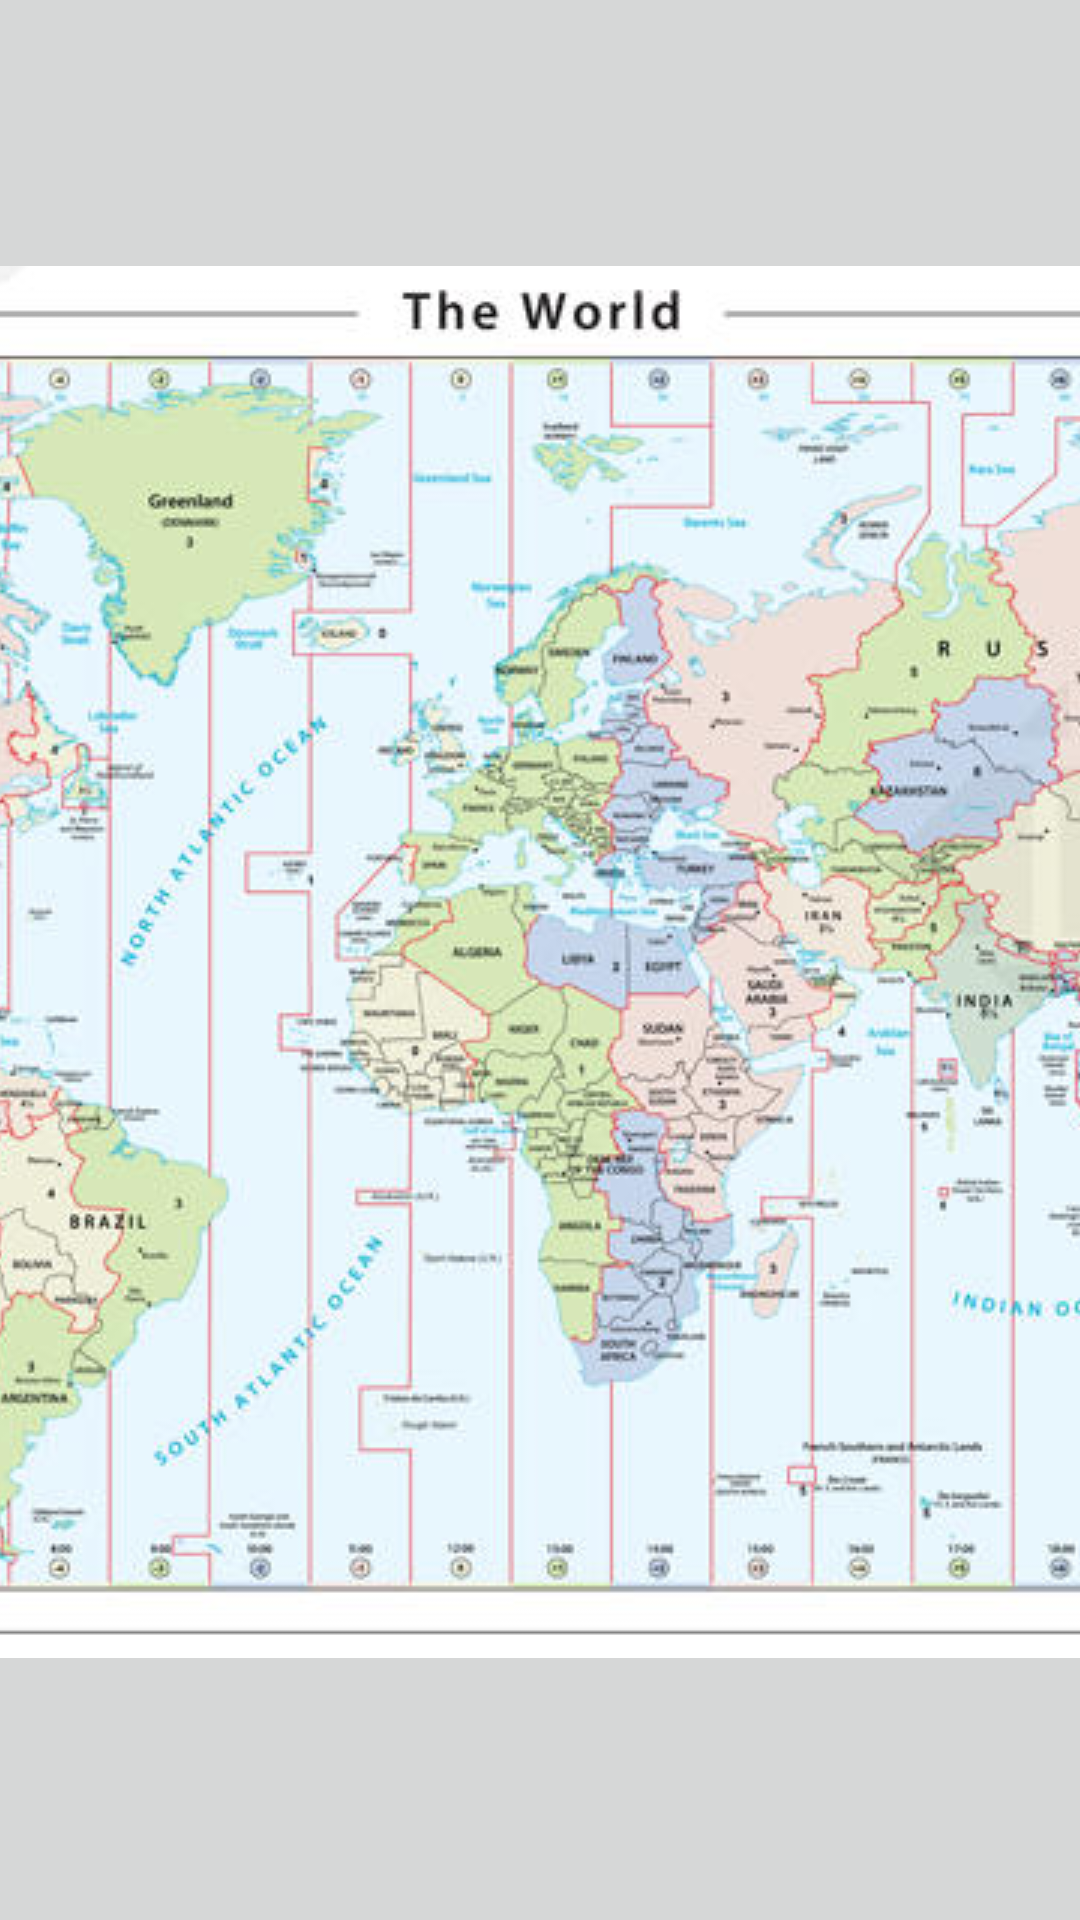

Write the Android layout XML for this screen, with the resource values it uses.
<!-- AndroidManifest.xml: application theme Theme.SAKTest -->
<!-- res/layout/fragment_grotekaart.xml -->
<?xml version="1.0" encoding="utf-8"?>
<androidx.constraintlayout.widget.ConstraintLayout xmlns:android="http://schemas.android.com/apk/res/android"
    xmlns:app="http://schemas.android.com/apk/res-auto"
    xmlns:tools="http://schemas.android.com/tools"
    android:id="@+id/frameLayout5"
    android:layout_width="match_parent"
    android:layout_height="match_parent"
    tools:context=".grotekaart" >

    <HorizontalScrollView
        android:layout_width="1003dp"
        android:layout_height="754dp"
        app:layout_constraintBottom_toBottomOf="parent"
        app:layout_constraintEnd_toEndOf="parent"
        app:layout_constraintStart_toStartOf="parent"
        app:layout_constraintTop_toTopOf="parent">

        <LinearLayout
            android:layout_width="wrap_content"
            android:layout_height="match_parent"
            android:orientation="vertical" />
    </HorizontalScrollView>

    <ImageButton
        android:id="@+id/grotekaart_to_clock"
        android:layout_width="860dp"
        android:layout_height="731dp"
        android:src="@drawable/de_kaart"
        app:layout_constraintBottom_toBottomOf="parent"
        app:layout_constraintEnd_toEndOf="parent"
        app:layout_constraintStart_toStartOf="parent"
        app:layout_constraintTop_toTopOf="parent" />

</androidx.constraintlayout.widget.ConstraintLayout>
<!-- resources referenced by this layout -->
<resources>
  <!-- drawable de_kaart: jpg bitmap (drawable, 119885 bytes) -->
  <style name="Theme.SAKTest" parent="Theme.MaterialComponents.DayNight.DarkActionBar">
          
          <item name="colorPrimary">@color/purple_500</item>
          <item name="colorPrimaryVariant">@color/purple_700</item>
          <item name="colorOnPrimary">@color/white</item>
          
          <item name="colorSecondary">@color/teal_200</item>
          <item name="colorSecondaryVariant">@color/teal_700</item>
          <item name="colorOnSecondary">@color/black</item>
          
          <item name="android:statusBarColor">?attr/colorPrimaryVariant</item>
          
      </style>
  <!-- not gathered from this repository: default colours our renderer supplied (Android Studio template values) -->
  <color name="purple_500">#FF6200EE</color>
  <color name="purple_700">#FF3700B3</color>
  <color name="teal_200">#FF03DAC5</color>
  <color name="teal_700">#FF018786</color>
  <color name="black">#FF000000</color>
  <color name="white">#FFFFFFFF</color>
</resources>
